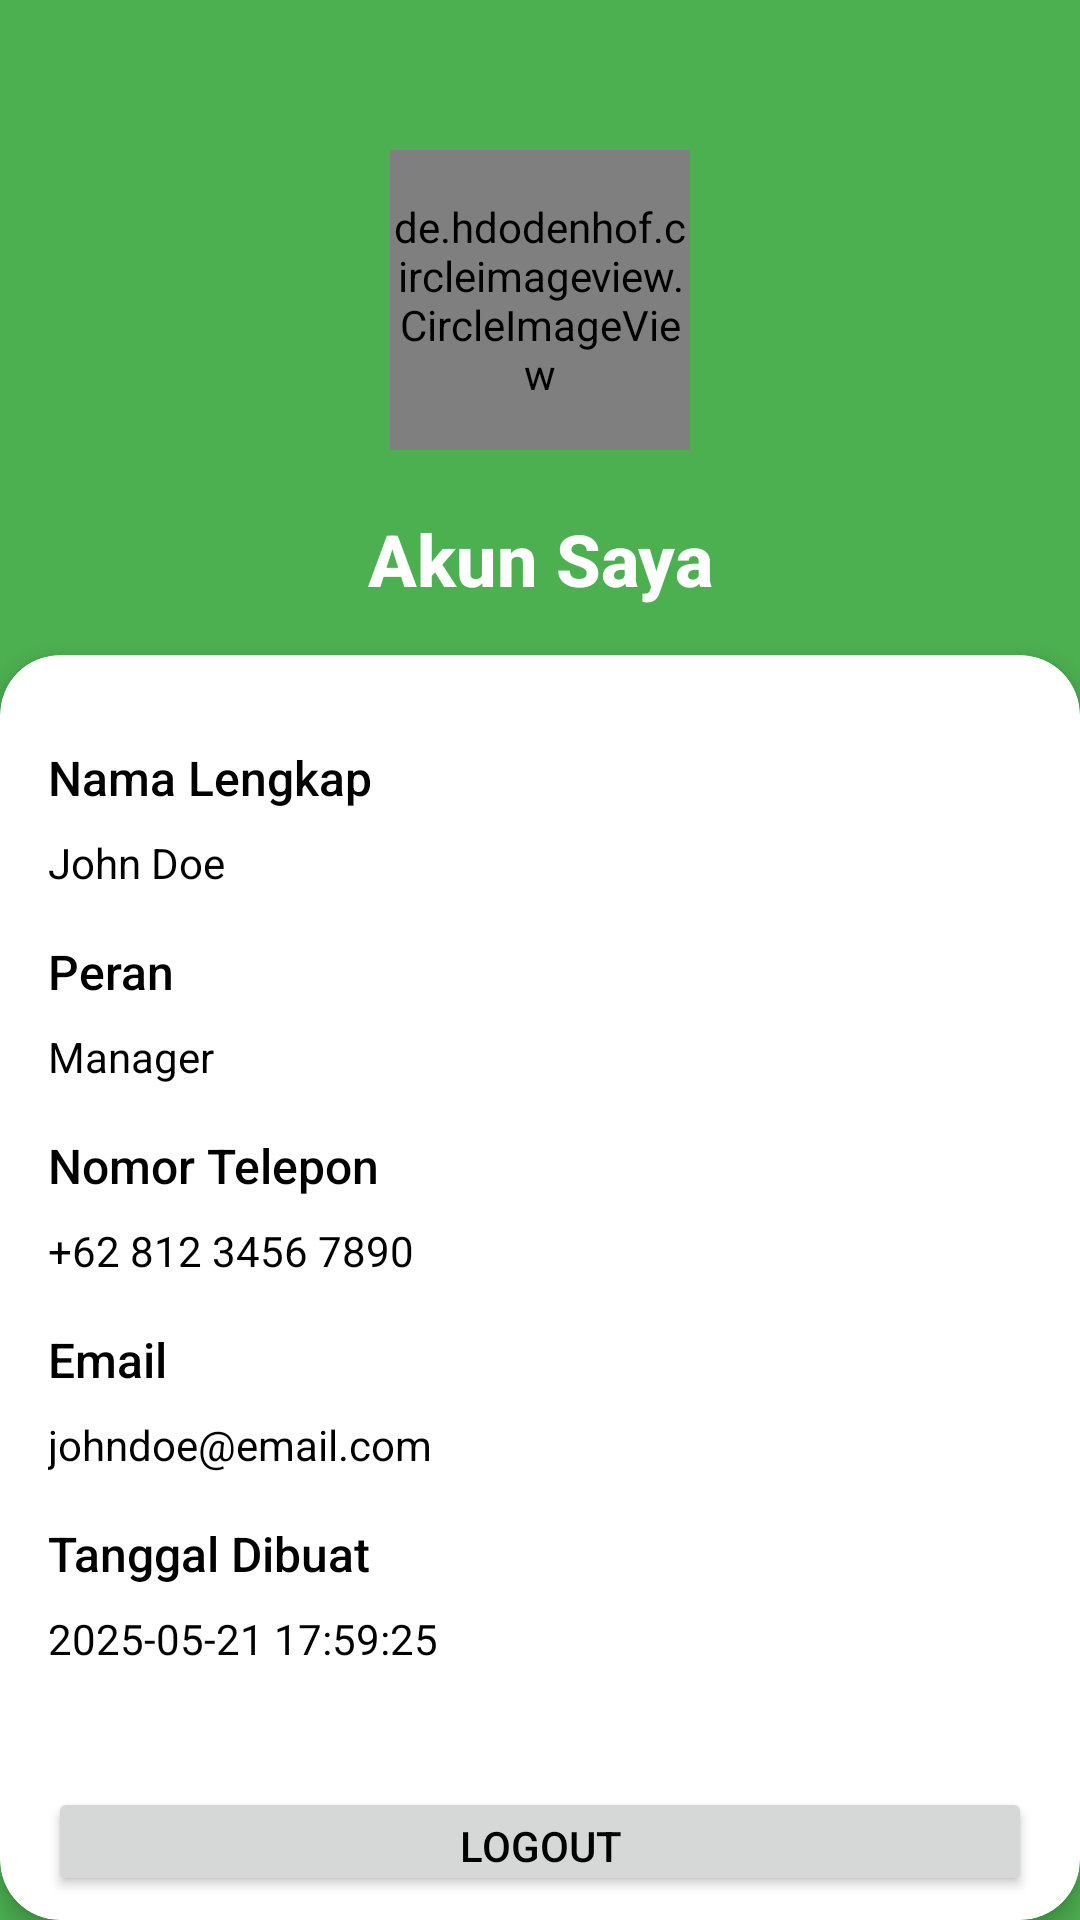

Here is an Android app screen rendered from its layout file. Give the layout XML and the strings, colors and styles it references.
<!-- AndroidManifest.xml: application theme Theme.TehTeksi -->
<!-- res/layout/fragment_notifications.xml -->
<?xml version="1.0" encoding="utf-8"?>
<androidx.constraintlayout.widget.ConstraintLayout
    xmlns:android="http://schemas.android.com/apk/res/android"
    xmlns:app="http://schemas.android.com/apk/res-auto"
    xmlns:tools="http://schemas.android.com/tools"
    android:layout_width="match_parent"
    android:layout_height="match_parent"
    android:background="@color/colorPrimary"
    tools:context=".ui.notifications.NotificationsFragment">

    <de.hdodenhof.circleimageview.CircleImageView
        android:id="@+id/iconProfile"
        android:layout_width="100dp"
        android:layout_height="100dp"
        android:layout_marginTop="50dp"
        android:layout_marginBottom="16dp"
        android:src="@drawable/ic_account_circle"
        app:layout_constraintEnd_toEndOf="parent"
        app:layout_constraintStart_toStartOf="parent"
        app:layout_constraintTop_toTopOf="parent"/>

    <TextView
        android:id="@+id/textViewTitle"
        android:layout_width="wrap_content"
        android:layout_height="wrap_content"
        android:text="Akun Saya"
        android:textSize="24sp"
        android:textColor="@color/white"
        android:layout_marginTop="20dp"
        android:layout_marginStart="16dp"
        android:layout_marginEnd="16dp"
        android:fontFamily="sans-serif-medium"
        android:textStyle="bold"
        app:layout_constraintEnd_toEndOf="parent"
        app:layout_constraintStart_toStartOf="parent"
        app:layout_constraintTop_toBottomOf="@id/iconProfile"/>

    <androidx.cardview.widget.CardView
        android:id="@+id/card_view"
        android:layout_width="match_parent"
        android:layout_height="0dp"
        android:layout_marginTop="16dp"
        android:layout_marginBottom="0dp"
        app:cardCornerRadius="20dp"
        app:cardElevation="4dp"
        android:background="?attr/colorSurface"
        app:layout_constraintTop_toBottomOf="@id/textViewTitle"
        app:layout_constraintStart_toStartOf="parent"
        app:layout_constraintEnd_toEndOf="parent"
        app:layout_constraintBottom_toBottomOf="parent">

        <LinearLayout
            android:layout_width="match_parent"
            android:layout_height="wrap_content"
            android:orientation="vertical"
            android:paddingTop="30dp"
            android:paddingHorizontal="16dp">

            <TextView
                android:id="@+id/textViewProfileName"
                android:layout_width="wrap_content"
                android:layout_height="wrap_content"
                android:text="Nama Lengkap"
                android:textSize="16sp"
                android:fontFamily="sans-serif-medium"
                android:layout_marginBottom="8dp"/>

            <TextView
                android:id="@+id/textViewProfileValue"
                android:layout_width="wrap_content"
                android:layout_height="wrap_content"
                android:text="John Doe"
                android:textSize="14sp"
                android:layout_marginBottom="16dp"/>

            <TextView
                android:id="@+id/textViewRole"
                android:layout_width="wrap_content"
                android:layout_height="wrap_content"
                android:text="Peran"
                android:textSize="16sp"
                android:fontFamily="sans-serif-medium"
                android:layout_marginBottom="8dp"/>

            <TextView
                android:id="@+id/textViewRoleValue"
                android:layout_width="wrap_content"
                android:layout_height="wrap_content"
                android:text="Manager"
                android:textSize="14sp"
                android:layout_marginBottom="16dp"/>

            <TextView
                android:id="@+id/textViewPhone"
                android:layout_width="wrap_content"
                android:layout_height="wrap_content"
                android:text="Nomor Telepon"
                android:textSize="16sp"
                android:fontFamily="sans-serif-medium"
                android:layout_marginBottom="8dp"/>

            <TextView
                android:id="@+id/textViewPhoneValue"
                android:layout_width="wrap_content"
                android:layout_height="wrap_content"
                android:text="+62 812 3456 7890"
                android:textSize="14sp"
                android:layout_marginBottom="16dp"/>

            <TextView
                android:id="@+id/textViewEmail"
                android:layout_width="wrap_content"
                android:layout_height="wrap_content"
                android:text="Email"
                android:textSize="16sp"
                android:fontFamily="sans-serif-medium"
                android:layout_marginBottom="8dp"/>

            <TextView
                android:id="@+id/textViewEmailValue"
                android:layout_width="wrap_content"
                android:layout_height="wrap_content"
                android:text="johndoe@email.com"
                android:textSize="14sp"
                android:layout_marginBottom="16dp"/>

            <TextView
                android:id="@+id/textViewCreatedAt"
                android:layout_width="wrap_content"
                android:layout_height="wrap_content"
                android:text="Tanggal Dibuat"
                android:textSize="16sp"
                android:fontFamily="sans-serif-medium"
                android:layout_marginBottom="8dp" />

            <TextView
                android:id="@+id/textViewCreatedAtValue"
                android:layout_width="wrap_content"
                android:layout_height="wrap_content"
                android:text="2025-05-21 17:59:25"
                android:textSize="14sp"
                android:layout_marginBottom="32dp" />

            <Button
                android:id="@+id/buttonLogout"
                android:layout_width="match_parent"
                android:layout_height="wrap_content"
                android:text="Logout"
                android:layout_marginTop="8dp"
                android:layout_marginBottom="8dp" />

        </LinearLayout>
    </androidx.cardview.widget.CardView>
</androidx.constraintlayout.widget.ConstraintLayout>
<!-- resources referenced by this layout -->
<resources>
  <color name="colorPrimary">#4CAF50</color>
  <color name="white">#FFFFFFFF</color>
  <style name="Theme.TehTeksi" parent="Theme.MaterialComponents.DayNight.NoActionBar">
          
          <item name="colorPrimary">@color/colorPrimary</item>
          <item name="colorPrimaryVariant">@color/colorPrimaryDark</item>
          <item name="colorOnPrimary">@color/white</item>
  
          
          <item name="colorSecondary">@color/teal_200</item>
          <item name="colorSecondaryVariant">@color/teal_700</item>
          <item name="colorOnSecondary">@color/black</item>
  
          
          <item name="android:statusBarColor">@color/colorPrimary</item>
  
          
          <item name="android:textColor">@android:color/black</item>
          <item name="android:textColorPrimary">@android:color/black</item>
          <item name="android:textColorSecondary">@android:color/black</item>
          <item name="android:textColorHint">@android:color/darker_gray</item>
          <item name="android:textColorTertiary">@android:color/darker_gray</item>
  
          <item name="android:windowSplashScreenAnimatedIcon">@drawable/fix</item>
          <item name="android:windowSplashScreenBackground">@android:color/transparent</item>
          <item name="android:windowSplashScreenIconBackgroundColor">@android:color/transparent</item>
      </style>
  <color name="colorPrimaryDark">#388E3C</color>
  <color name="teal_200">#FF03DAC5</color>
  <color name="teal_700">#FF018786</color>
  <color name="black">#FF000000</color>
  <!-- drawable fix: png bitmap (drawable, 91070 bytes) -->
</resources>
